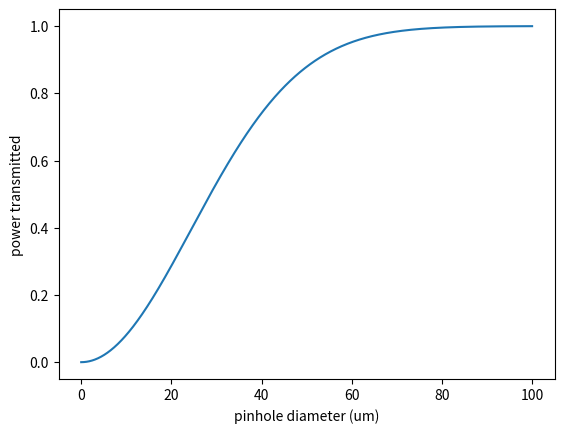

Recreate this plot in Python.
# -*- coding: utf-8 -*-
"""
Created on Tue Nov 23 11:56:45 2021

[redacted]
"""

import numpy as np
import matplotlib.pyplot as plt

um = 1e-6
nm = 1e-9
mm = 1e-3

D = 50*um #pinhole diameter
wvl = 795*nm #wavelength
a = 2600*um #waist
Tot_pow = 0.200 #total power of beam
F = 250*mm #lense focale

P = Tot_pow*(1-np.exp(-0.5*((np.pi*a*D/(wvl*F))**2)))

print(P)
print(P/Tot_pow)

D2 = np.linspace(0,100*um,1000)
P2 = Tot_pow*(1-np.exp(-0.5*((np.pi*a*D2/(wvl*F))**2)))

plt.figure()
plt.plot(D2/um,P2/Tot_pow)
plt.xlabel('pinhole diameter (um)')
plt.ylabel('power transmitted')
